Run: headless pygame with SDL's dummy video driver; simulated clock (each Clock.tick advances the game by its frame time, no real sleeping); random seed 0; keys injected as events and as key.get_pressed() state; mouse plan: one left click at the window centre at the start of phase 2, then a move to the lower-right quarter at the start of phase 3.
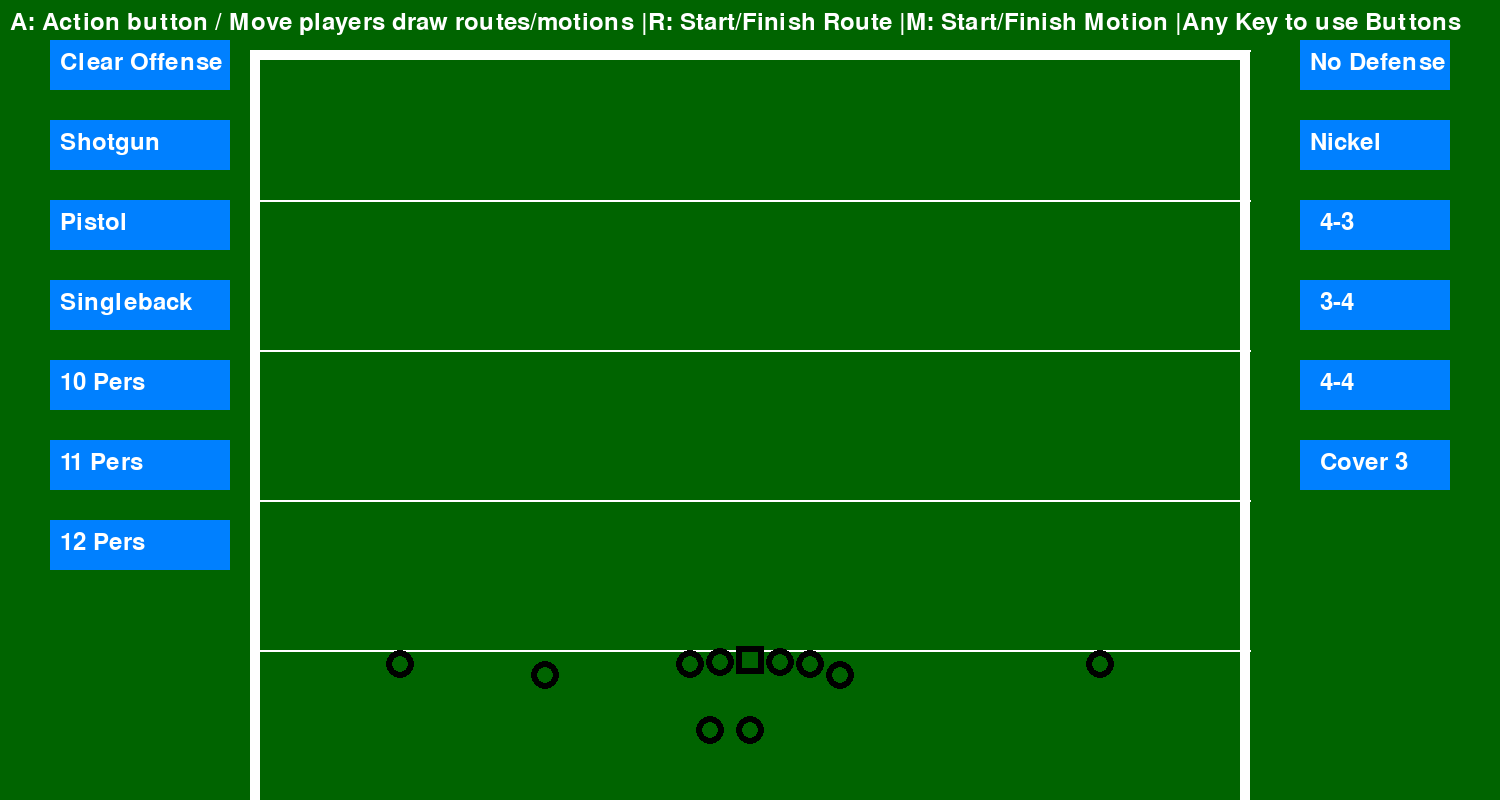
Frame 1 of 4 · flips 1–60 · no input
Frame 2 of 4 · flips 61–180 · clicked the window centre · tapped SPACE, RETURN · held RIGHT (→), D · screen unchanged from frame 1, image omitted
Frame 3 of 4 · flips 181–300 · moved the mouse to the lower-right quarter · held DOWN (↓), S · screen unchanged from frame 2, image omitted
Frame 4 of 4 · flips 301–420 · held LEFT (←), A, UP (↑), W · screen unchanged from frame 3, image omitted

The pygame program that drew these frames:

import pygame

pygame.init()
screen = pygame.display.set_mode((1500, 800))
clock = pygame.time.Clock()
running = True

# === Field Drawing ===
def draw_football_field(surface):
    surface.fill((0, 100, 0))
    pygame.draw.rect(surface, (255, 255, 255), (250, 50, 1000, 1000), 10)
    for i in range(0, 700, 150):
        pygame.draw.line(surface, (255, 255, 255), (250, 50 + i), (1250, 50 + i), 2)

# === Offensive Positions ===
positions = [
    # O-Line
    ((750, 660), 0, 0),  # C
    ((720, 662), 14, 6),  # LG
    ((780, 662), 14, 6),  # RG
    ((810, 664), 14, 6),  # RT
    ((690, 664), 14, 6),  # LT
    # Backfield
    ((750, 730), 14, 6),  # QB
    ((710, 730), 14, 6),  # RB
    # Reiciver
    ((400, 664), 14, 6),  # X
    ((1100, 664), 14, 6),  # Z
    ((545, 675), 14, 6),  # H
    ((840, 675), 14, 6)   # Y
]

shotgun = [
    # Backfield
    ((750, 730), 14, 6),  # QB
    ((710, 730), 14, 6),  # RB
]

pistol = [
    # Backfield
    ((750, 720), 14, 6),  # QB
    ((750, 760), 14, 6),  # RB
]

singleback = [
    # Backfield
    ((750, 690), 14, 6),  # QB
    ((750, 750), 14, 6),  # RB
]

ten_pers = [
    #Reiciver
    ((400, 664), 14, 6),  # X
    ((1100, 664), 14, 6),  # Z
    ((545, 675), 14, 6),  # H
    ((955, 675), 14, 6)   # Y
]

eleven_pers = [
    #Reiciver
    ((400, 664), 14, 6),  # X
    ((1100, 664), 14, 6),  # Z
    ((545, 675), 14, 6),  # H
    ((840, 675), 14, 6)   # Y
]

twelve_pers = [
    #Reiciver
    ((400, 664), 14, 6),  # X
    ((1100, 664), 14, 6),  # Z
    ((660, 675), 14, 6),  # H
    ((840, 675), 14, 6)   # Y
]

# === Nickel Defense ===
nickel_defense = [
    # D-Line
    ((850, 630), 14, 6),  # LE
    ((790, 630), 14, 6),  # DT
    ((735, 630), 14, 6),  # DT
    ((675, 630), 14, 6),  # RE
    # Linebackers
    ((700, 580), 14, 6),  # MLB
    ((810, 580), 14, 6),  # MLB
    # Secondary
    ((550, 600), 14, 6),  # NB
    ((920, 620), 14, 6),  # SS
    ((1100, 530), 14, 6), # CB
    ((400, 530), 14, 6),  # CB
    ((750, 480), 14, 6)   # FS
]

# === 4-3 Defense ===
four_three_defense = [
    # D-Line
    ((850, 630), 14, 6),  # LE
    ((790, 630), 14, 6),  # DT
    ((735, 630), 14, 6),  # DT
    ((675, 630), 14, 6),  # RE
    # Linebackers
    ((680, 580), 14, 6),  # ROLB
    ((760, 580), 14, 6),  # MLB
    ((840, 580), 14, 6),  # LOLB
    # Secondary
    ((550, 600), 14, 6),  # SS
    ((1100, 530), 14, 6), # CB
    ((400, 530), 14, 6),  # CB
    ((750, 480), 14, 6)   # FS
]

# === 3-4 Defense ===
three_four_defense = [
    # D-Line
    ((805, 630), 14, 6),  # LE
    ((760, 630), 14, 6),  # DT
    ((720, 630), 14, 6),  # RE
    # Linebackers
    ((675, 630), 14, 6),  # ROLB
    ((700, 580), 14, 6),  # MLB
    ((810, 580), 14, 6),  # MLB
    ((850, 630), 14, 6),  # LOLB
    # Secondary
    ((550, 600), 14, 6),  # SS
    ((1100, 530), 14, 6), # CB
    ((400, 530), 14, 6),  # CB
    ((750, 480), 14, 6)   # FS
]

# === 4-4 Defense ===
four_four_defense = [
    # D-Line
    ((810, 630), 14, 6),  # LE
    ((770, 630), 14, 6),  # DT
    ((730, 630), 14, 6),  # DT
    ((690, 630), 14, 6),  # RE
    # Linebackers
    ((650, 630), 14, 6),  # ROLB
    ((700, 580), 14, 6),  # MLB
    ((810, 580), 14, 6),  # MLB
    ((850, 630), 14, 6),  # LOLB
    # Secondary
    ((1100, 530), 14, 6), # CB
    ((400, 530), 14, 6),  # CB
    ((750, 480), 14, 6)   # FS
]

# === Cover 3 ===
cov_three_defense = [
    ((750, 250), 140, 3),
    ((450, 250), 140, 3),
    ((1050, 250), 140, 3),

    ((625, 500), 100, 3),
    ((875, 500), 100, 3),
    ((375, 550), 100, 3),
    ((1125, 550), 100, 3)
]

# === Motion Storage ===
motions = [[] for _ in positions]
drawing_motion = False
current_motion = []
selected_player = None

# === Routes Storage ===
routes = [[] for _ in positions]
drawing_route = False
current_route = []
selected_player = None

# === Draw Players ===
def draw_players():
    font = pygame.font.Font(None, 36)

    screen.blit(font.render("A: Action button / Move players draw routes/motions |R: Start/Finish Route |M: Start/Finish Motion |Any Key to use Buttons", True, (255, 255, 255)), (10, 10))

    pygame.draw.rect(screen, (0, 128, 255), (1300, 40, 150, 50))
    screen.blit(font.render("No Defense", True, (255, 255, 255)), (1310, 50))
    pygame.draw.rect(screen, (0, 128, 255), (50, 40, 180, 50))
    screen.blit(font.render("Clear Offense", True, (255, 255, 255)), (60, 50))

    pygame.draw.rect(screen, (0, 128, 255), (50, 120, 180, 50))
    screen.blit(font.render("Shotgun", True, (255, 255, 255)), (60, 130))
    pygame.draw.rect(screen, (0, 128, 255), (50, 200, 180, 50))
    screen.blit(font.render("Pistol", True, (255, 255, 255)), (60, 210))
    pygame.draw.rect(screen, (0, 128, 255), (50, 280, 180, 50))
    screen.blit(font.render("Singleback", True, (255, 255, 255)), (60, 290))

    pygame.draw.rect(screen, (0, 128, 255), (50, 360, 180, 50))
    screen.blit(font.render("10 Pers", True, (255, 255, 255)), (60, 370))
    pygame.draw.rect(screen, (0, 128, 255), (50, 440, 180, 50))
    screen.blit(font.render("11 Pers", True, (255, 255, 255)), (60, 450))
    pygame.draw.rect(screen, (0, 128, 255), (50, 520, 180, 50))
    screen.blit(font.render("12 Pers", True, (255, 255, 255)), (60, 530))

    pygame.draw.rect(screen, (0, 128, 255), (1300, 120, 150, 50))
    screen.blit(font.render("Nickel", True, (255, 255, 255)), (1310, 130))
    pygame.draw.rect(screen, (0, 128, 255), (1300, 200, 150, 50))
    screen.blit(font.render("4-3", True, (255, 255, 255)), (1320, 210))
    pygame.draw.rect(screen, (0, 128, 255), (1300, 280, 150, 50))
    screen.blit(font.render("3-4", True, (255, 255, 255)), (1320, 290))
    pygame.draw.rect(screen, (0, 128, 255), (1300, 360, 150, 50))
    screen.blit(font.render("4-4", True, (255, 255, 255)), (1320, 370))
    pygame.draw.rect(screen, (0, 128, 255), (1300, 440, 150, 50))
    screen.blit(font.render("Cover 3", True, (255, 255, 255)), (1320, 450))

    for pos, radius, width in positions:
        pygame.draw.circle(screen, (0, 0, 0), pos, radius, width)
        pygame.draw.rect(screen, (0, 0, 0), (736, 646, 28, 28), 6)
        
def draw_defense(defense):
    for pos, radius, width in defense:
        pygame.draw.circle(screen, (200, 0, 0), pos, radius, width)

def draw_routes():
    for i, route in enumerate(routes):
        if not route:
            continue
        route_start = positions[i][0]
        points = [route_start] + route
        pygame.draw.lines(screen, (173,216,230), False, points, 3)
        for pt in route:
            pygame.draw.circle(screen, (173,216,230), pt, 5)

def draw_motion():
    for i, motion in enumerate(motions):
        if not motion:
            continue
            
        motion_start = positions[i][0]
        points = [motion_start] + motion

        for j in range(len(points) - 1):
            start = pygame.math.Vector2(points[j])
            end = pygame.math.Vector2(points[j + 1])
            direction = end - start
            length = direction.length()
            if direction.length() == 0:
                continue
            direction = direction.normalize()


            dash_length = 10
            num_dashes = int(length // dash_length)

            for k in range(0, num_dashes, 2):  # skip every second to make a dashed pattern
                dash_start = start + direction * (k * dash_length)
                dash_end = start + direction * ((k + 1) * dash_length)
                pygame.draw.line(screen, (173, 216, 230), dash_start, dash_end, 3)

        for pt in points:
            pygame.draw.circle(screen, (173, 216, 230), pt, 5)

        pygame.draw.circle(screen, (173, 216, 230), motion[0], 14, 6)
        positions[i] = [(motion[-1][0], motion[-1][1]), positions[i][1], positions[i][2]]

# === Game State ===
show_nickel = False
show_four_three = False
show_three_four = False
show_four_four = False
show_cov_three = False
dragging = False
drag_index = None

# === Main Game Loop ===
while running:
    screen.fill((0, 0, 0))
    draw_football_field(screen)
    draw_players()
    draw_routes()
    draw_motion()

    if show_nickel:
        draw_defense(nickel_defense)
    elif show_four_three:
        draw_defense(four_three_defense)
    elif show_three_four:
        draw_defense(three_four_defense)
    elif show_four_four:
        draw_defense(four_four_defense)
    elif show_cov_three:
        draw_defense(cov_three_defense)

    for event in pygame.event.get():
        if event.type == pygame.QUIT:
            running = False

        elif event.type == pygame.KEYDOWN:
            x, y = pygame.mouse.get_pos()


            # Defense buttons
            if pygame.Rect(50, 40, 180, 50). collidepoint(pygame.mouse.get_pos()):
                routes = [[] for _ in positions]
                motions = [[] for _ in positions]

            elif pygame.Rect(1300, 40, 150, 50). collidepoint(pygame.mouse.get_pos()):
                show_cov_three = False
                show_nickel = False
                show_four_four = False
                show_four_three = False
                show_three_four = False

            elif pygame.Rect(50, 120, 180, 50).collidepoint(pygame.mouse.get_pos()):
                positions[5] = shotgun[0]
                positions[6] = shotgun[1]

            elif pygame.Rect(50, 200, 180, 50).collidepoint(pygame.mouse.get_pos()):
                positions[5] = pistol[0]
                positions[6] = pistol[1]

            elif pygame.Rect(50, 280, 180, 50).collidepoint(pygame.mouse.get_pos()):
                positions[5] = singleback[0]
                positions[6] = singleback[1]

            elif pygame.Rect(50, 360, 180, 50).collidepoint(pygame.mouse.get_pos()):
                positions[7] = ten_pers[0]
                positions[8] = ten_pers[1]
                positions[9] = ten_pers[2]
                positions[10] = ten_pers[3]

            elif pygame.Rect(50, 440, 180, 50).collidepoint(pygame.mouse.get_pos()):
                positions[7] = eleven_pers[0]
                positions[8] = eleven_pers[1]
                positions[9] = eleven_pers[2]
                positions[10] = eleven_pers[3]

            elif pygame.Rect(50, 520, 180, 50).collidepoint(pygame.mouse.get_pos()):
                positions[7] = twelve_pers[0]
                positions[8] = twelve_pers[1]
                positions[9] = twelve_pers[2]
                positions[10] = twelve_pers[3]


            elif pygame.Rect(1300, 120, 150, 50).collidepoint(pygame.mouse.get_pos()):
                show_nickel = True
                show_four_four = False
                show_four_three = False
                show_three_four = False

            elif pygame.Rect(1300, 200, 150, 50).collidepoint(pygame.mouse.get_pos()):
                show_nickel = False
                show_four_four = False
                show_four_three = True
                show_three_four = False
            
            elif pygame.Rect(1300, 280, 150, 50).collidepoint(pygame.mouse.get_pos()):
                show_nickel = False
                show_four_four = False
                show_four_three = False
                show_three_four = True
            
            elif pygame.Rect(1300, 360, 150, 50).collidepoint(pygame.mouse.get_pos()):
                show_nickel = False
                show_four_four = True
                show_four_three = False
                show_three_four = False

            elif pygame.Rect(1300, 440, 150, 50).collidepoint(pygame.mouse.get_pos()):
                show_cov_three = True
                show_nickel = False
                show_four_four =False
                show_four_three = False
                show_three_four = False

            elif event.key == pygame.K_a:
                if drawing_route and selected_player is not None:
                    current_route.append((x, y))
                elif drawing_motion and selected_player is not None:
                    current_motion.append((x, y))
                else:
                    for i, (pos, radius, width) in enumerate(positions):
                        dx, dy = x - pos[0], y - pos[1]
                        if (dx**2 + dy**2)**0.5 <= radius:
                            selected_player = i
                            dragging = True
                            drag_index = i
                            break

            elif event.key == pygame.K_r:
                x, y = pygame.mouse.get_pos()
                if not drawing_route:
                    for i, (pos, radius, width) in enumerate(positions):
                        dx, dy = x - pos[0], y - pos[1]
                        if (dx**2 + dy**2)**0.5 <= radius:
                            drawing_route = True
                            selected_player = i
                            current_route = [pos]
                            break
                else:
                    if selected_player is not None:
                        routes[selected_player] = current_route
                    drawing_route = False
                    selected_player = None
                    current_route = []

            elif event.key == pygame.K_m:
                x, y = pygame.mouse.get_pos()
                if not drawing_motion:
                    for i, (pos, radius, width) in enumerate(positions):
                        dx, dy = x - pos[0], y - pos[1]
                        if (dx**2 + dy**2)**0.5 <= radius:
                            drawing_motion = True
                            selected_player = i 
                            current_motion = [pos]
                            break
                else:
                    if selected_player is not None:
                        motions[selected_player] = current_motion
                    drawing_motion = False
                    selected_player = None
                    current_motion = []

        elif event.type == pygame.KEYUP:
            if event.key == pygame.K_a:
                dragging = False
                drag_index = None

        elif event.type == pygame.MOUSEMOTION:
            if dragging and drag_index is not None:
                x, y = event.pos
                _, radius, width = positions[drag_index]
                positions[drag_index] = ((x, y), radius, width)

    pygame.display.flip()
    clock.tick(60)

pygame.quit()
